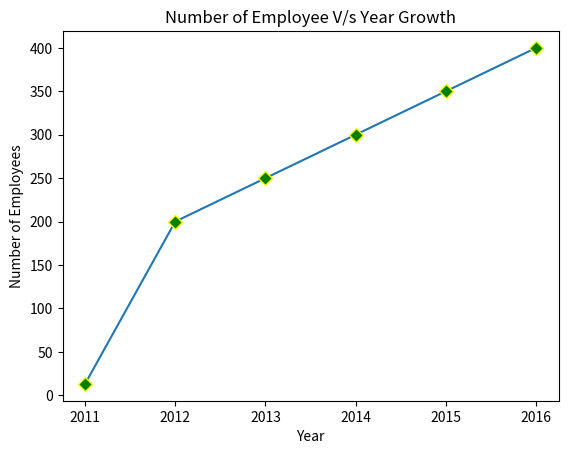

This chart was generated by the following Python code:
# change_colour.py

import matplotlib.pyplot as plt

numberofemp = [13, 200, 250, 300, 350, 400]

year = [2011, 2012, 2013, 2014, 2015, 2016]

plt.plot(year, numberofemp, marker='D', mfc='green', mec='yellow',ms='7')

plt.xlabel('Year')

plt.ylabel('Number of Employees')

plt.title('Number of Employee V/s Year Growth')

plt.show()